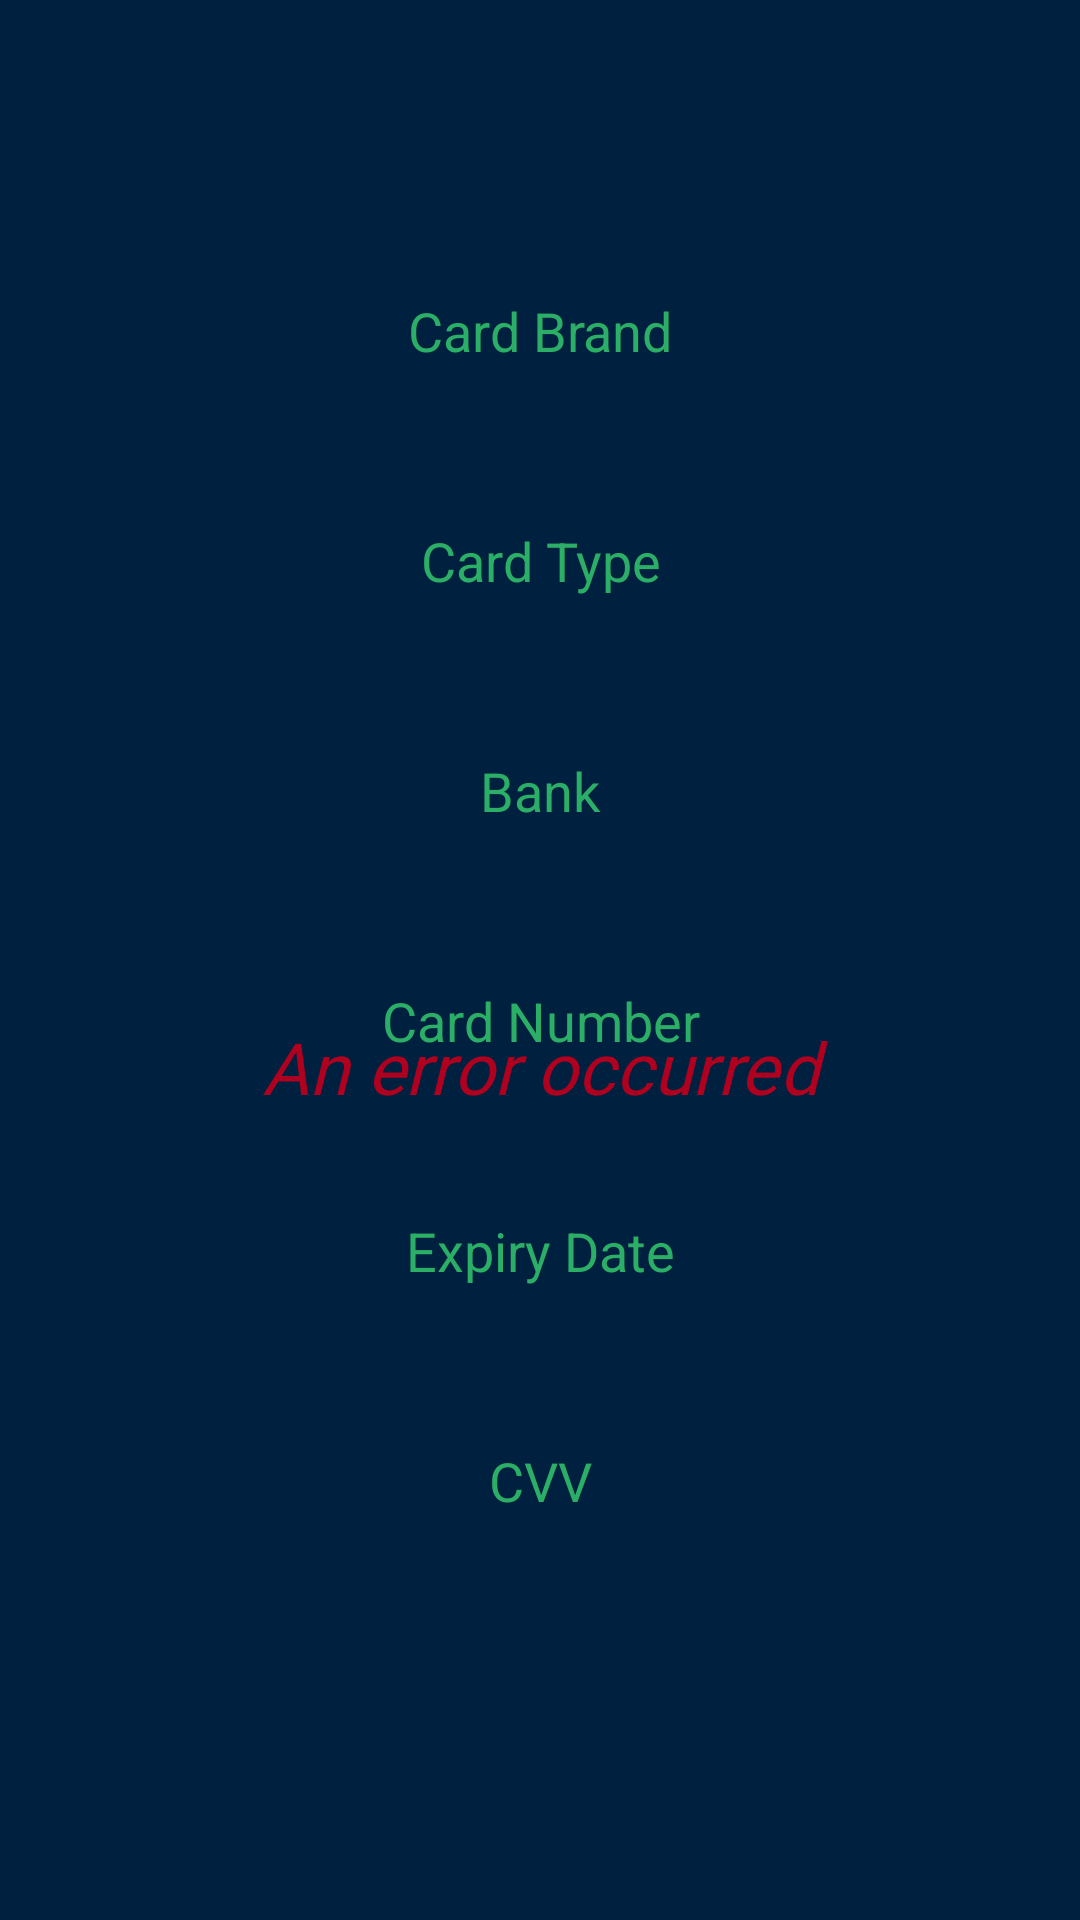

Reconstruct the res/layout file that produces this screen, plus the resources it refers to.
<!-- AndroidManifest.xml: application theme Theme.CardInfoFynder -->
<!-- res/layout/fragment_card_info.xml -->
<?xml version="1.0" encoding="utf-8"?>
<androidx.constraintlayout.widget.ConstraintLayout xmlns:android="http://schemas.android.com/apk/res/android"
    xmlns:app="http://schemas.android.com/apk/res-auto"
    xmlns:tools="http://schemas.android.com/tools"
    android:layout_width="match_parent"
    android:layout_height="match_parent"
    android:background="@color/sailor_blue"
    android:paddingVertical="24dp">

    <ImageView
        android:id="@+id/imageView2"
        android:layout_width="60dp"
        android:layout_height="60dp"
        android:src="@drawable/ic_error_24"
        app:layout_constraintBottom_toBottomOf="parent"
        app:layout_constraintEnd_toEndOf="parent"
        app:layout_constraintStart_toStartOf="parent"
        app:layout_constraintTop_toTopOf="parent"
        app:layout_constraintVertical_bias="0.45"
        app:tint="@color/design_default_color_error" />

    <TextView
        android:id="@+id/error_text_view"
        android:layout_width="match_parent"
        android:layout_height="wrap_content"
        android:fontFamily="@font/fira_sans_semibold"
        android:padding="16dp"
        android:text="An error occurred"
        android:textAlignment="center"
        android:textColor="@color/design_default_color_error"
        android:textSize="24sp"
        android:textStyle="italic"
        app:layout_constraintBottom_toBottomOf="parent"
        app:layout_constraintEnd_toEndOf="@+id/imageView2"
        app:layout_constraintHorizontal_bias="0.498"
        app:layout_constraintStart_toStartOf="@+id/imageView2"
        app:layout_constraintTop_toBottomOf="@+id/imageView2"
        app:layout_constraintVertical_bias="0.0" />

        <TextView
        android:id="@+id/card_brand_title_text_view"
        android:layout_width="match_parent"
        android:layout_height="wrap_content"
        android:layout_marginHorizontal="16dp"
        android:text="Card Brand"
        android:textSize="18sp"
        android:textColor="@color/island_green"
            android:textAlignment="center"
        app:layout_constraintBottom_toTopOf="@+id/card_brand_text_view"
        app:layout_constraintEnd_toEndOf="parent"
        app:layout_constraintHorizontal_bias="0.5"
        app:layout_constraintStart_toStartOf="parent"
        app:layout_constraintTop_toTopOf="parent"
        app:layout_constraintVertical_chainStyle="packed" />

    <TextView
        android:id="@+id/card_brand_text_view"
        android:layout_width="match_parent"
        android:layout_height="wrap_content"
        android:layout_marginHorizontal="16dp"
        android:layout_marginTop="4dp"
        android:textColor="@color/white"
        android:fontFamily="@font/fira_sans_semibold"
        android:textSize="24sp"
        android:textStyle="bold"
        android:textAlignment="center"
        app:layout_constraintBottom_toTopOf="@+id/card_type_title_text_view"
        app:layout_constraintEnd_toEndOf="parent"
        app:layout_constraintHorizontal_bias="0.5"
        app:layout_constraintStart_toStartOf="parent"
        app:layout_constraintTop_toBottomOf="@+id/card_brand_title_text_view" />

    <TextView
        android:id="@+id/card_type_title_text_view"
        android:layout_width="match_parent"
        android:layout_height="wrap_content"
        android:layout_marginHorizontal="16dp"
        android:layout_marginTop="16dp"
        android:text="Card Type"
        android:textSize="18sp"
        android:textColor="@color/island_green"
        android:textAlignment="center"
        app:layout_constraintBottom_toTopOf="@+id/card_type_text_view"
        app:layout_constraintStart_toStartOf="parent"
        app:layout_constraintTop_toBottomOf="@+id/card_brand_text_view" />

    <TextView
        android:id="@+id/card_type_text_view"
        android:layout_width="match_parent"
        android:layout_height="wrap_content"
        android:layout_marginHorizontal="16dp"
        android:layout_marginTop="4dp"
        android:fontFamily="@font/fira_sans_semibold"
        android:textSize="24sp"
        android:textStyle="bold"
        android:textColor="@color/white"
        android:textAlignment="center"
        app:layout_constraintBottom_toTopOf="@+id/bank_title_text_view"
        app:layout_constraintTop_toBottomOf="@+id/card_type_title_text_view" />

    <TextView
        android:id="@+id/bank_title_text_view"
        android:layout_width="match_parent"
        android:layout_height="wrap_content"
        android:layout_marginHorizontal="16dp"
        android:layout_marginTop="16dp"
        android:text="Bank"
        android:textSize="18sp"
        android:textColor="@color/island_green"
        android:textAlignment="center"
        app:layout_constraintBottom_toTopOf="@+id/bank_text_view"
        app:layout_constraintTop_toBottomOf="@+id/card_type_text_view" />

    <TextView
        android:id="@+id/bank_text_view"
        android:layout_width="match_parent"
        android:layout_height="wrap_content"
        android:layout_marginHorizontal="16dp"
        android:layout_marginTop="4dp"
        android:fontFamily="@font/fira_sans_semibold"
        android:textSize="24sp"
        android:textStyle="bold"
        android:textAlignment="center"
        android:textColor="@color/white"
        app:layout_constraintBottom_toTopOf="@+id/card_number_text_view"
        app:layout_constraintTop_toBottomOf="@+id/bank_title_text_view" />

    <TextView
        android:id="@+id/card_number_text_view"
        android:layout_width="match_parent"
        android:layout_height="wrap_content"
        android:layout_marginHorizontal="16dp"
        android:layout_marginTop="16dp"
        android:text="Card Number"
        android:textSize="18sp"
        android:textColor="@color/island_green"
        android:textAlignment="center"
        app:layout_constraintBottom_toTopOf="@+id/card_no_text_view"
        app:layout_constraintTop_toBottomOf="@+id/bank_text_view" />

    <TextView
        android:id="@+id/card_no_text_view"
        android:layout_width="match_parent"
        android:layout_height="wrap_content"
        android:layout_marginHorizontal="16dp"
        android:layout_marginTop="4dp"
        android:fontFamily="@font/fira_sans_semibold"
        android:textSize="24sp"
        android:textStyle="bold"
        android:textColor="@color/white"
        android:textAlignment="center"
        app:layout_constraintBottom_toTopOf="@id/expiry_title_text_view"
        app:layout_constraintTop_toBottomOf="@+id/card_number_text_view" />

    <TextView
        android:id="@+id/expiry_title_text_view"
        android:layout_width="match_parent"
        android:layout_height="wrap_content"
        android:layout_marginHorizontal="16dp"
        android:layout_marginTop="16dp"
        android:text="Expiry Date"
        android:textSize="18sp"
        android:textColor="@color/island_green"
        android:textAlignment="center"
        app:layout_constraintBottom_toTopOf="@+id/expiry_date_text_view"
        app:layout_constraintTop_toBottomOf="@+id/card_no_text_view" />

    <TextView
        android:id="@+id/expiry_date_text_view"
        android:layout_width="match_parent"
        android:layout_height="wrap_content"
        android:layout_marginHorizontal="16dp"
        android:layout_marginTop="4dp"
        android:fontFamily="@font/fira_sans_semibold"
        android:textSize="24sp"
        android:textStyle="bold"
        android:textColor="@color/white"
        android:textAlignment="center"
        app:layout_constraintBottom_toTopOf="@id/cvv_title_text_view"
        app:layout_constraintTop_toBottomOf="@+id/expiry_title_text_view" />

    <TextView
        android:id="@+id/cvv_title_text_view"
        android:layout_width="match_parent"
        android:layout_height="wrap_content"
        android:layout_marginHorizontal="16dp"
        android:layout_marginTop="16dp"
        android:text="CVV"
        android:textSize="18sp"
        android:textColor="@color/island_green"
        android:textAlignment="center"
        app:layout_constraintBottom_toTopOf="@+id/cvv_text_view"
        app:layout_constraintTop_toBottomOf="@+id/expiry_date_text_view" />

    <TextView
        android:id="@+id/cvv_text_view"
        android:layout_width="match_parent"
        android:layout_height="wrap_content"
        android:layout_marginHorizontal="16dp"
        android:layout_marginTop="4dp"
        android:fontFamily="@font/fira_sans_semibold"
        android:textSize="24sp"
        android:textStyle="bold"
        android:textColor="@color/white"
        android:textAlignment="center"
        app:layout_constraintBottom_toBottomOf="parent"
        app:layout_constraintTop_toBottomOf="@+id/cvv_title_text_view" />


    <ProgressBar
        android:id="@+id/progress_bar"
        android:layout_width="wrap_content"
        android:layout_height="wrap_content"
        android:layout_marginTop="48dp"
        app:layout_constraintBottom_toBottomOf="parent"
        app:layout_constraintEnd_toEndOf="parent"
        app:layout_constraintHorizontal_bias="0.5"
        app:layout_constraintStart_toStartOf="parent"
        app:layout_constraintTop_toTopOf="parent"
        app:layout_constraintVertical_bias="0.4" />

</androidx.constraintlayout.widget.ConstraintLayout>
<!-- resources referenced by this layout -->
<resources>
  <color name="island_green">#FF2BAE66</color>
  <color name="sailor_blue">#FF00203F</color>
  <color name="white">#FFFFFFFF</color>
  <style name="Theme.CardInfoFynder" parent="Theme.MaterialComponents.DayNight.DarkActionBar">
          
          <item name="colorPrimary">@color/island_green</item>
          <item name="colorPrimaryVariant">@color/island_green</item>
          <item name="colorOnPrimary">@color/sailor_blue</item>
          
          <item name="colorSecondary">@color/mint_500</item>
          <item name="colorSecondaryVariant">@color/mint_500</item>
          <item name="colorOnSecondary">@color/white</item>
          
          <item name="android:statusBarColor" tools:targetApi="l">?attr/colorPrimaryVariant</item>
          
      </style>
  <color name="mint_500">#FF83EBBC</color>
</resources>
